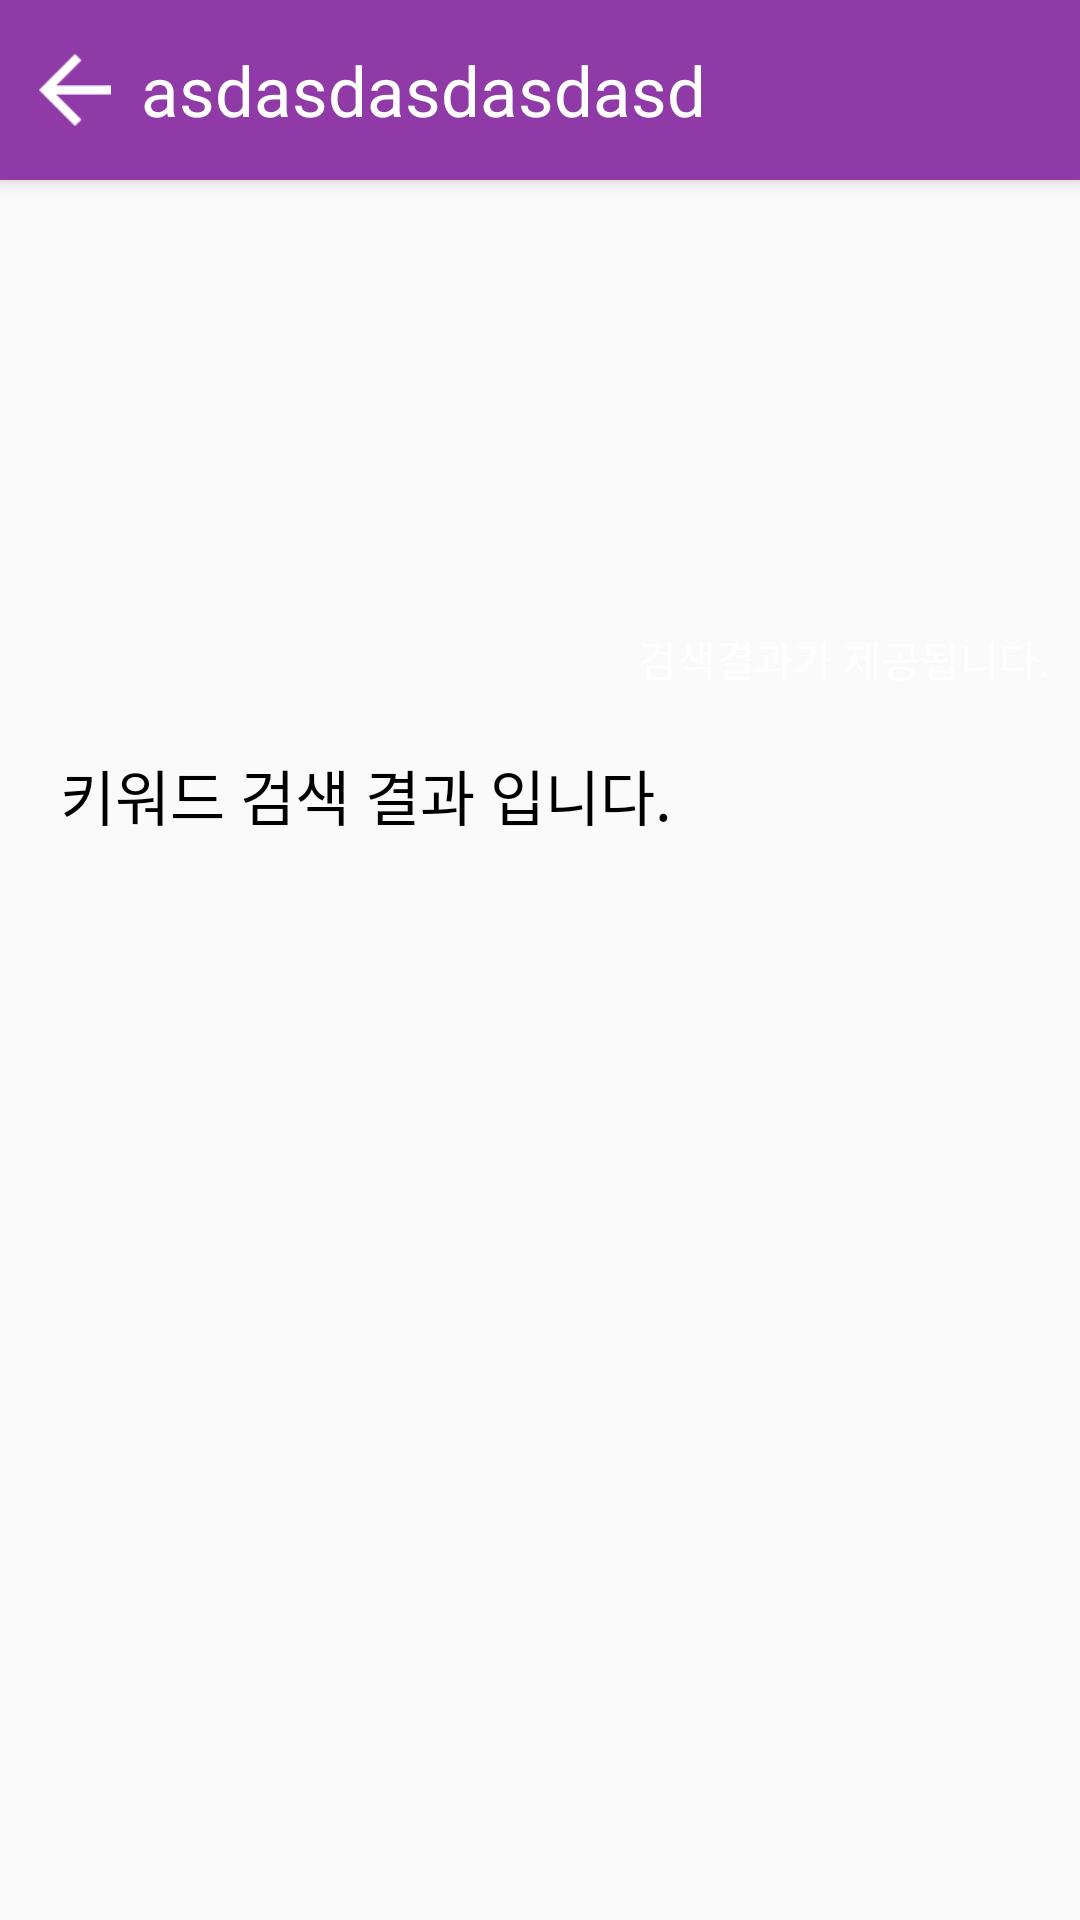

Produce the Android XML layout that renders to this screen, including the resource entries it uses.
<!-- AndroidManifest.xml: application theme AppTheme.NoActionBar -->
<!-- res/layout/activity_search_result.xml -->
<?xml version="1.0" encoding="utf-8"?>
<LinearLayout
    xmlns:android="http://schemas.android.com/apk/res/android"
    xmlns:tools="http://schemas.android.com/tools"
    android:layout_width="match_parent"
    android:layout_height="match_parent"
    android:orientation="vertical"
    tools:context="com.gonigoni.ui.searchresult.SearchResultActivity">

    <RelativeLayout
        android:elevation="4dp"
        android:id="@+id/toolbar"
        android:background="@color/mainSearchBarColor"
        android:layout_width="match_parent"
        android:layout_height="60dp">

        <ImageView
            android:id="@+id/backBtn"
            android:layout_marginLeft="13dp"
            android:layout_centerVertical="true"
            android:src="@drawable/ic_arrow_back"
            android:layout_width="24dp"
            android:layout_height="24dp"/>

        <TextView
            android:id="@+id/toolbarTitleTextView"
            android:textSize="23sp"
            android:textColor="@android:color/white"
            android:paddingLeft="10dp"
            android:text="asdasdasdasdasd"
            android:layout_centerVertical="true"
            android:layout_toRightOf="@id/backBtn"
            android:layout_width="wrap_content"
            android:layout_height="wrap_content"/>
    </RelativeLayout>

    <FrameLayout
        android:layout_width="match_parent"
        android:layout_height="180dp">
        <ImageView
            android:scaleType="fitXY"
            android:src="@drawable/bg_research"
            android:layout_width="match_parent"
            android:layout_height="180dp"/>

        <RelativeLayout
            android:layout_width="match_parent"
            android:layout_height="match_parent">

            <TextView
                android:layout_margin="10dp"
                android:layout_alignParentBottom="true"
                android:layout_alignParentRight="true"
                android:textColor="@android:color/white"
                android:text="검색결과가 제공됩니다."
                android:layout_width="wrap_content"
                android:layout_height="wrap_content"/>

        </RelativeLayout>
    </FrameLayout>

    <RelativeLayout
        android:layout_width="match_parent"
        android:layout_height="50dp">
        <TextView
            android:textSize="20dp"
            android:elevation="4dp"
            android:layout_marginLeft="20dp"
            android:textColor="@android:color/black"
            android:layout_centerVertical="true"
            android:text="키워드 검색 결과 입니다."
            android:layout_width="wrap_content"
            android:layout_height="wrap_content"/>

    </RelativeLayout>


    <android.support.v7.widget.RecyclerView
        android:id="@+id/recyclerView"
        android:layout_width="match_parent"
        android:layout_height="match_parent">


    </android.support.v7.widget.RecyclerView>
</LinearLayout>
<!-- resources referenced by this layout -->
<resources>
  <color name="mainSearchBarColor">#903aa8</color>
  <!-- drawable ic_arrow_back: png bitmap (drawable, 778 bytes) -->
  <style name="AppTheme.NoActionBar">
          <item name="colorPrimaryDark">@color/colorPrimaryDark</item>
          <item name="windowActionBar">false</item>
          <item name="windowNoTitle">true</item>
      </style>
  <color name="colorPrimaryDark">#903aa8</color>
</resources>
